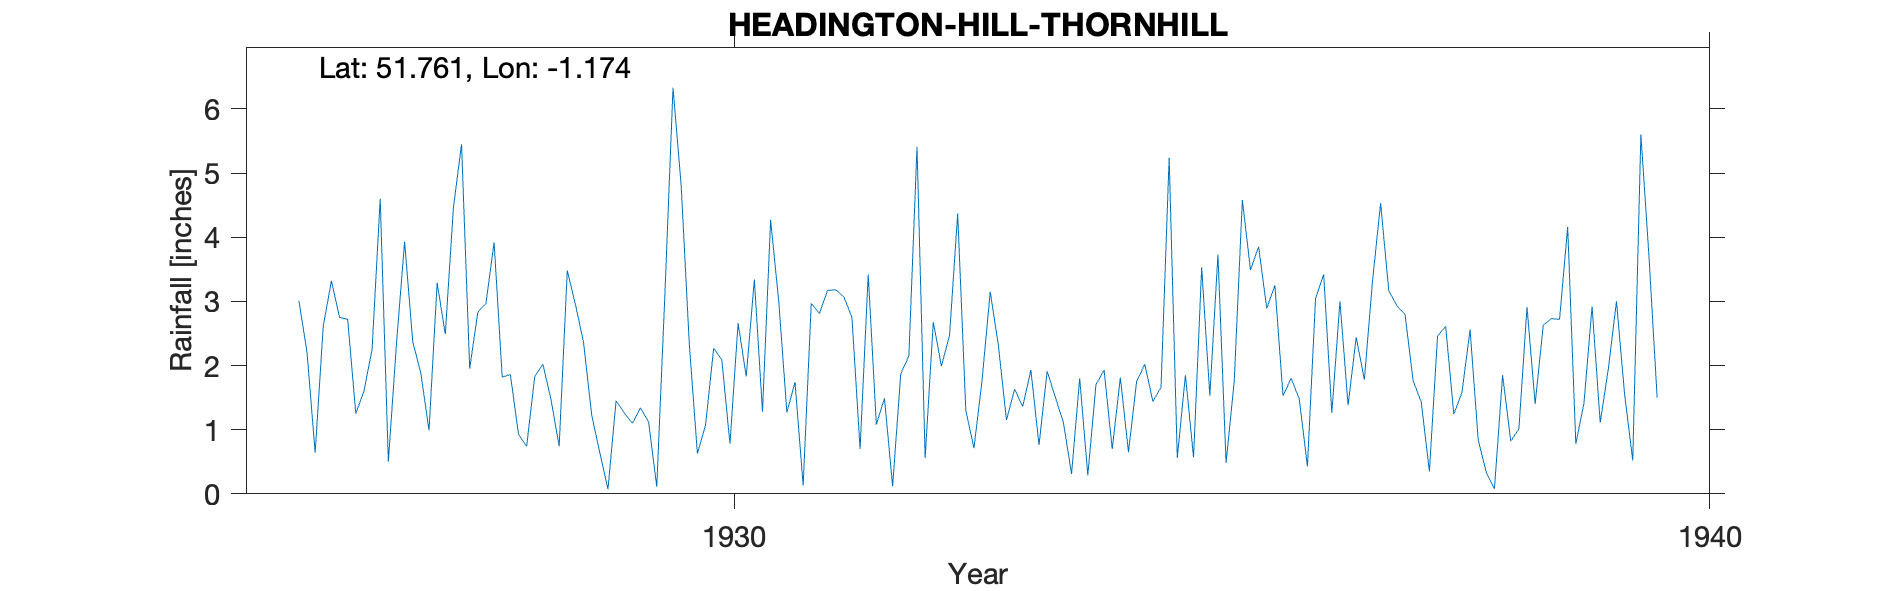

Data behind this chart, as committed beside it:
HEADINGTON-HILL-THORNHILL, , , , , , , , , , , , , , , , , , , , , 
Grid ref, SP571073, Long, -1.174, Lat, 51.76, Elevation, 300, ft, , , , , , , , , , , , , 
Station no, 1055, , , , , , , , , , , , , , , , , , , , 
, 1920, 1921, 1922, 1923, 1924, 1925, 1926, 1927, 1928, 1929, 1930, 1931, 1932, 1933, 1934, 1935, 1936, 1937, 1938, 1939, 1940
January, , , , , , , 3.01, 2.34, 3.92, 1.23, 2.34, 1.27, 1.49, 1.77, 1.8, 0.56, 3.25, 3.31, 2.56, 4.16, 
February, , , , , , , 2.21, 3.93, 1.82, 0.64, 0.63, 1.74, 0.12, 3.15, 0.29, 1.85, 1.53, 4.53, 0.84, 0.78, 
March, , , , , , , 0.64, 2.37, 1.86, 0.07, 1.07, 0.13, 1.87, 2.32, 1.7, 0.57, 1.8, 3.17, 0.33, 1.41, 
April, , , , , , , 2.62, 1.88, 0.93, 1.45, 2.27, 2.97, 2.15, 1.15, 1.93, 3.53, 1.48, 2.93, 0.08, 2.92, 
May, , , , , , , 3.32, 0.99, 0.74, 1.26, 2.09, 2.81, 5.41, 1.63, 0.7, 1.53, 0.43, 2.8, 1.85, 1.11, 
June, , , , , , , 2.75, 3.29, 1.83, 1.1, 0.78, 3.17, 0.56, 1.36, 1.81, 3.73, 3.04, 1.76, 0.82, 1.95, 
July, , , , , , , 2.72, 2.49, 2.02, 1.34, 2.66, 3.18, 2.68, 1.93, 0.65, 0.48, 3.42, 1.43, 1.01, 3, 
August, , , , , , , 1.25, 4.46, 1.47, 1.12, 1.83, 3.07, 1.99, 0.76, 1.75, 1.75, 1.26, 0.35, 2.91, 1.55, 
September, , , , , , , 1.6, 5.45, 0.74, 0.11, 3.34, 2.75, 2.47, 1.91, 2.02, 4.58, 3, 2.46, 1.4, 0.52, 
October, , , , , , , 2.25, 1.95, 3.48, 3.1, 1.28, 0.7, 4.37, 1.51, 1.44, 3.49, 1.38, 2.61, 2.63, 5.6, 
November, , , , , , , 4.6, 2.83, 2.95, 6.33, 4.27, 3.42, 1.3, 1.11, 1.66, 3.85, 2.44, 1.24, 2.73, 3.69, 
December, , , , , , , 0.5, 2.97, 2.36, 4.81, 3, 1.08, 0.71, 0.31, 5.24, 2.89, 1.78, 1.58, 2.72, 1.5, 
Total, , , , , , , 27.47, 34.95, 24.12, 22.56, 25.56, 26.29, 25.12, 18.91, 20.99, 28.81, 24.81, 28.17, 19.88, 28.19, 
1927 Oct IDR, , , , , , , , , , , , , , , , , , , , , 
1939 Sep IDR, , , , , , , , , , , , , , , , , , , , , 
Elevation estimated from OS map, , , , , , , , , , , , , , , , , , , , , 
